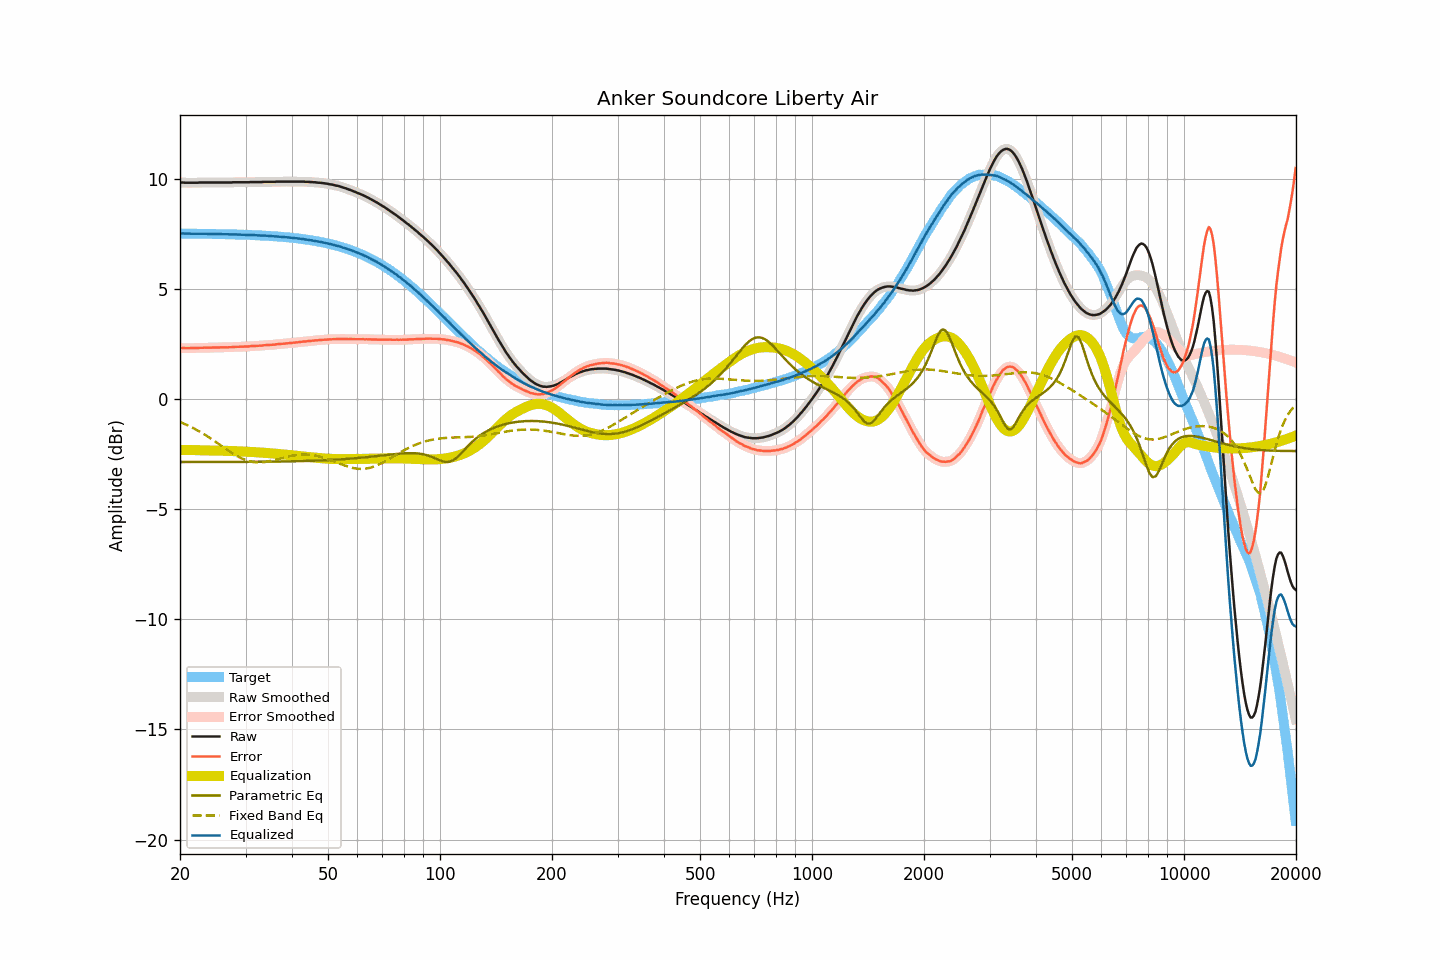

Source data for this figure (header and first rows):
frequency, raw, smoothed, error, error_smoothed, equalization, parametric_eq, fixed_band_eq, equalized_raw, equalized_smoothed, target
20.00, 9.82, 9.83, 2.31, 2.31, -2.32, -2.86, -1.04, 7.51, 7.51, 7.51
20.20, 9.83, 9.83, 2.32, 2.31, -2.31, -2.86, -1.07, 7.52, 7.51, 7.51
20.40, 9.83, 9.83, 2.32, 2.31, -2.31, -2.86, -1.10, 7.52, 7.52, 7.51
20.61, 9.82, 9.83, 2.31, 2.31, -2.31, -2.86, -1.13, 7.51, 7.52, 7.51
20.81, 9.82, 9.82, 2.31, 2.31, -2.31, -2.86, -1.17, 7.51, 7.51, 7.51
21.02, 9.82, 9.82, 2.31, 2.31, -2.31, -2.86, -1.20, 7.51, 7.51, 7.51
21.23, 9.82, 9.82, 2.31, 2.31, -2.31, -2.86, -1.23, 7.51, 7.51, 7.51
21.44, 9.82, 9.82, 2.31, 2.31, -2.31, -2.86, -1.27, 7.51, 7.51, 7.51
21.66, 9.82, 9.82, 2.31, 2.31, -2.31, -2.86, -1.31, 7.51, 7.51, 7.51
21.87, 9.82, 9.82, 2.32, 2.31, -2.32, -2.86, -1.35, 7.51, 7.51, 7.51
22.09, 9.82, 9.82, 2.32, 2.32, -2.32, -2.86, -1.38, 7.50, 7.51, 7.51
22.31, 9.82, 9.83, 2.32, 2.32, -2.32, -2.86, -1.43, 7.50, 7.51, 7.51
22.54, 9.83, 9.83, 2.33, 2.32, -2.32, -2.86, -1.47, 7.51, 7.51, 7.51
22.76, 9.83, 9.83, 2.33, 2.33, -2.33, -2.86, -1.51, 7.51, 7.51, 7.50
22.99, 9.83, 9.83, 2.33, 2.33, -2.33, -2.86, -1.55, 7.50, 7.51, 7.50
23.22, 9.83, 9.83, 2.33, 2.33, -2.33, -2.86, -1.60, 7.50, 7.50, 7.50
23.45, 9.83, 9.83, 2.33, 2.33, -2.33, -2.86, -1.64, 7.50, 7.50, 7.50
23.69, 9.83, 9.83, 2.33, 2.33, -2.33, -2.86, -1.69, 7.50, 7.50, 7.50
23.92, 9.83, 9.83, 2.33, 2.33, -2.33, -2.86, -1.74, 7.50, 7.50, 7.50
24.16, 9.83, 9.83, 2.34, 2.34, -2.34, -2.86, -1.78, 7.50, 7.50, 7.50
24.40, 9.83, 9.83, 2.34, 2.34, -2.34, -2.86, -1.83, 7.50, 7.50, 7.50
24.65, 9.83, 9.83, 2.34, 2.34, -2.34, -2.86, -1.88, 7.50, 7.50, 7.50
24.89, 9.83, 9.83, 2.34, 2.34, -2.34, -2.86, -1.93, 7.49, 7.49, 7.49
25.14, 9.83, 9.83, 2.34, 2.34, -2.34, -2.86, -1.98, 7.49, 7.49, 7.49
25.39, 9.83, 9.83, 2.34, 2.34, -2.34, -2.86, -2.03, 7.49, 7.49, 7.49
25.65, 9.83, 9.83, 2.34, 2.34, -2.34, -2.86, -2.08, 7.49, 7.49, 7.49
25.91, 9.83, 9.83, 2.34, 2.34, -2.34, -2.86, -2.13, 7.49, 7.49, 7.49
26.16, 9.83, 9.83, 2.35, 2.35, -2.35, -2.86, -2.19, 7.49, 7.49, 7.49
26.43, 9.83, 9.83, 2.35, 2.35, -2.35, -2.86, -2.24, 7.49, 7.49, 7.49
26.69, 9.83, 9.83, 2.35, 2.35, -2.35, -2.85, -2.29, 7.48, 7.48, 7.48
26.96, 9.83, 9.83, 2.35, 2.35, -2.35, -2.85, -2.34, 7.48, 7.48, 7.48
27.23, 9.83, 9.83, 2.35, 2.35, -2.36, -2.85, -2.38, 7.48, 7.48, 7.48
27.50, 9.83, 9.84, 2.35, 2.36, -2.36, -2.85, -2.43, 7.47, 7.48, 7.48
27.77, 9.84, 9.84, 2.37, 2.36, -2.36, -2.85, -2.48, 7.48, 7.48, 7.48
28.05, 9.84, 9.84, 2.37, 2.37, -2.37, -2.85, -2.52, 7.48, 7.48, 7.47
28.33, 9.84, 9.84, 2.37, 2.37, -2.37, -2.85, -2.57, 7.47, 7.47, 7.47
28.62, 9.84, 9.84, 2.37, 2.37, -2.37, -2.85, -2.61, 7.47, 7.47, 7.47
28.90, 9.84, 9.84, 2.38, 2.38, -2.38, -2.85, -2.64, 7.47, 7.47, 7.47
29.19, 9.84, 9.84, 2.38, 2.38, -2.38, -2.85, -2.68, 7.47, 7.47, 7.47
29.48, 9.84, 9.84, 2.38, 2.38, -2.38, -2.85, -2.71, 7.46, 7.46, 7.46
29.78, 9.84, 9.84, 2.38, 2.38, -2.38, -2.85, -2.75, 7.46, 7.46, 7.46
30.08, 9.84, 9.84, 2.39, 2.38, -2.39, -2.85, -2.77, 7.46, 7.46, 7.46
30.38, 9.84, 9.84, 2.39, 2.39, -2.39, -2.85, -2.80, 7.45, 7.45, 7.46
30.68, 9.84, 9.85, 2.39, 2.39, -2.39, -2.85, -2.82, 7.45, 7.45, 7.45
30.99, 9.85, 9.85, 2.40, 2.40, -2.40, -2.85, -2.84, 7.45, 7.45, 7.45
31.30, 9.85, 9.85, 2.41, 2.41, -2.40, -2.85, -2.85, 7.45, 7.45, 7.45
31.61, 9.85, 9.85, 2.41, 2.41, -2.41, -2.85, -2.86, 7.45, 7.45, 7.44
31.93, 9.85, 9.85, 2.41, 2.41, -2.41, -2.85, -2.87, 7.44, 7.44, 7.44
32.24, 9.85, 9.85, 2.42, 2.42, -2.42, -2.85, -2.87, 7.44, 7.44, 7.44
32.57, 9.85, 9.85, 2.42, 2.42, -2.42, -2.85, -2.88, 7.43, 7.43, 7.43
32.89, 9.85, 9.85, 2.42, 2.42, -2.43, -2.85, -2.88, 7.43, 7.43, 7.43
33.22, 9.85, 9.86, 2.43, 2.43, -2.43, -2.85, -2.87, 7.42, 7.42, 7.43
33.55, 9.86, 9.86, 2.44, 2.44, -2.44, -2.85, -2.86, 7.43, 7.42, 7.42
33.89, 9.86, 9.86, 2.45, 2.44, -2.44, -2.84, -2.85, 7.42, 7.42, 7.42
34.23, 9.86, 9.86, 2.45, 2.45, -2.45, -2.84, -2.84, 7.42, 7.42, 7.41
34.57, 9.86, 9.86, 2.45, 2.45, -2.45, -2.84, -2.83, 7.41, 7.41, 7.41
34.92, 9.86, 9.86, 2.46, 2.46, -2.46, -2.84, -2.82, 7.40, 7.40, 7.40
35.27, 9.86, 9.86, 2.46, 2.46, -2.47, -2.84, -2.80, 7.40, 7.40, 7.40
35.62, 9.86, 9.86, 2.47, 2.47, -2.47, -2.84, -2.78, 7.39, 7.39, 7.39
35.97, 9.86, 9.87, 2.47, 2.48, -2.48, -2.84, -2.76, 7.39, 7.39, 7.39
... 635 more rows
